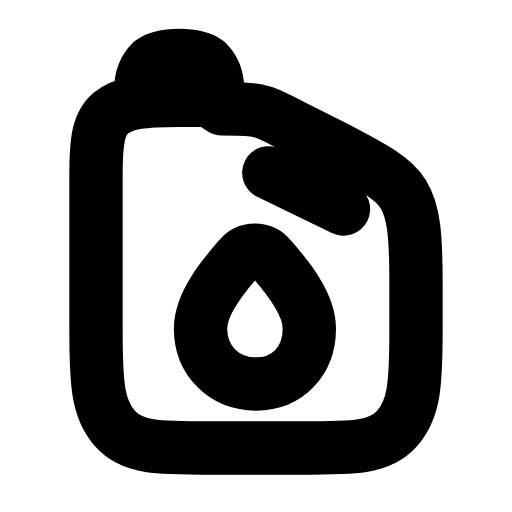
t = 0.00 s
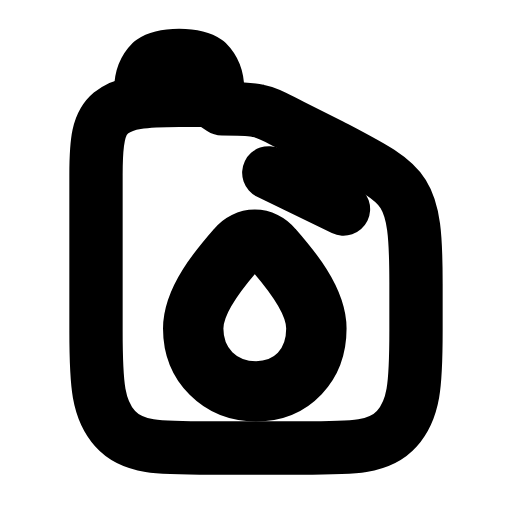
t = 0.26 s
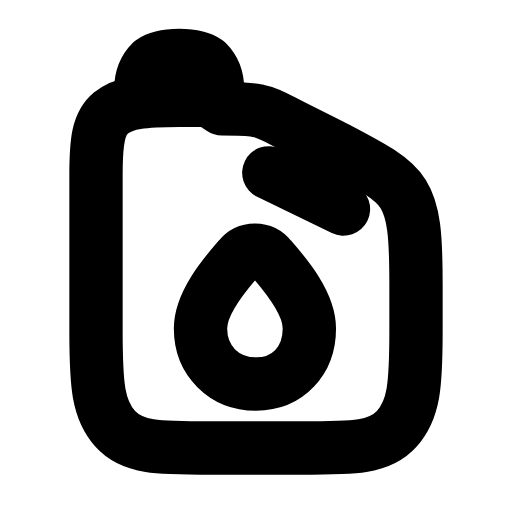
t = 0.53 s
t = 0.78 s: frame unchanged from t = 0.00 s, image omitted
t = 1.06 s: frame unchanged from t = 0.00 s, image omitted
t = 1.33 s: frame unchanged from t = 0.00 s, image omitted

The animated SVG that drew these frames (rendered in a browser with its animation timeline set to each time). Animation: 1 SMIL element (animateTransform=1); one cycle of 1.60 s, repeats indefinitely.

<svg xmlns="http://www.w3.org/2000/svg" width="24" height="24" viewBox="0 0 24 24" fill="none"><path stroke="currentColor" stroke-width="2.5" stroke-linecap="round" stroke-linejoin="round" fill="none" d="M9.8 4.7L8.4 4.7C6.7 4.7 5.8 4.8 5.2 5.3C4.6 5.8 4.5 6.6 4.5 8.2L4.5 15.5C4.5 18.1 4.6 19.2 5.4 20.1C6.2 21 7.4 21 9.9 21L14.1 21C16.6 21 17.8 21 18.6 20.1C19.4 19.2 19.5 18.1 19.5 15.5L19.5 13.3C19.5 11 19.4 9.9 18.9 9.1C18.4 8.3 17.4 7.8 15.5 6.8L13.7 5.9C12.9 5.5 12.6 5.3 12.1 5.2C11.7 5.1 11.2 5.1 10.4 5.1Z"></path><path stroke="currentColor" stroke-width="2.5" stroke-linecap="round" stroke-linejoin="round" fill="none" d="M6.6 4.7L6.6 4.2C6.6 3.6 6.8 3.2 7.1 2.9C7.4 2.7 7.8 2.6 8.4 2.6S9.4 2.7 9.7 2.9C10 3.2 10.2 3.6 10.2 4.2L10.2 4.7"></path><line stroke="currentColor" stroke-width="2.5" stroke-linecap="round" stroke-linejoin="round" fill="none" x1="12.6" y1="8.1" x2="16.1" y2="9.8"></line><g transform="translate(12 15.4)"><g><animateTransform attributeName="transform" type="scale" values="1;1;1.16;1;1;1;1;1.16;1;1;1" keyTimes="0;0.135;0.2475;0.36;0.45;0.6;0.66;0.735;0.81;0.9;1" dur="1.6s" repeatCount="indefinite" calcMode="spline" keySplines="0.16 1 0.3 1;0.16 1 0.3 1;0.16 1 0.3 1;0.16 1 0.3 1;0.16 1 0.3 1;0.16 1 0.3 1;0.16 1 0.3 1;0.16 1 0.3 1;0.16 1 0.3 1;0.16 1 0.3 1"/><g transform="translate(-12 -15.4)"><g><path stroke="currentColor" stroke-width="2.5" stroke-linecap="round" stroke-linejoin="round" fill="none" d="M12 18C10.5 18 9.4 16.9 9.4 15.4C9.4 14.2 10.5 12.9 11.2 12.1C11.6 11.6 12.3 11.6 12.7 12.1C13.4 12.9 14.5 14.2 14.5 15.4C14.5 16.9 13.5 18 12 18Z"></path></g></g></g></g></svg>
